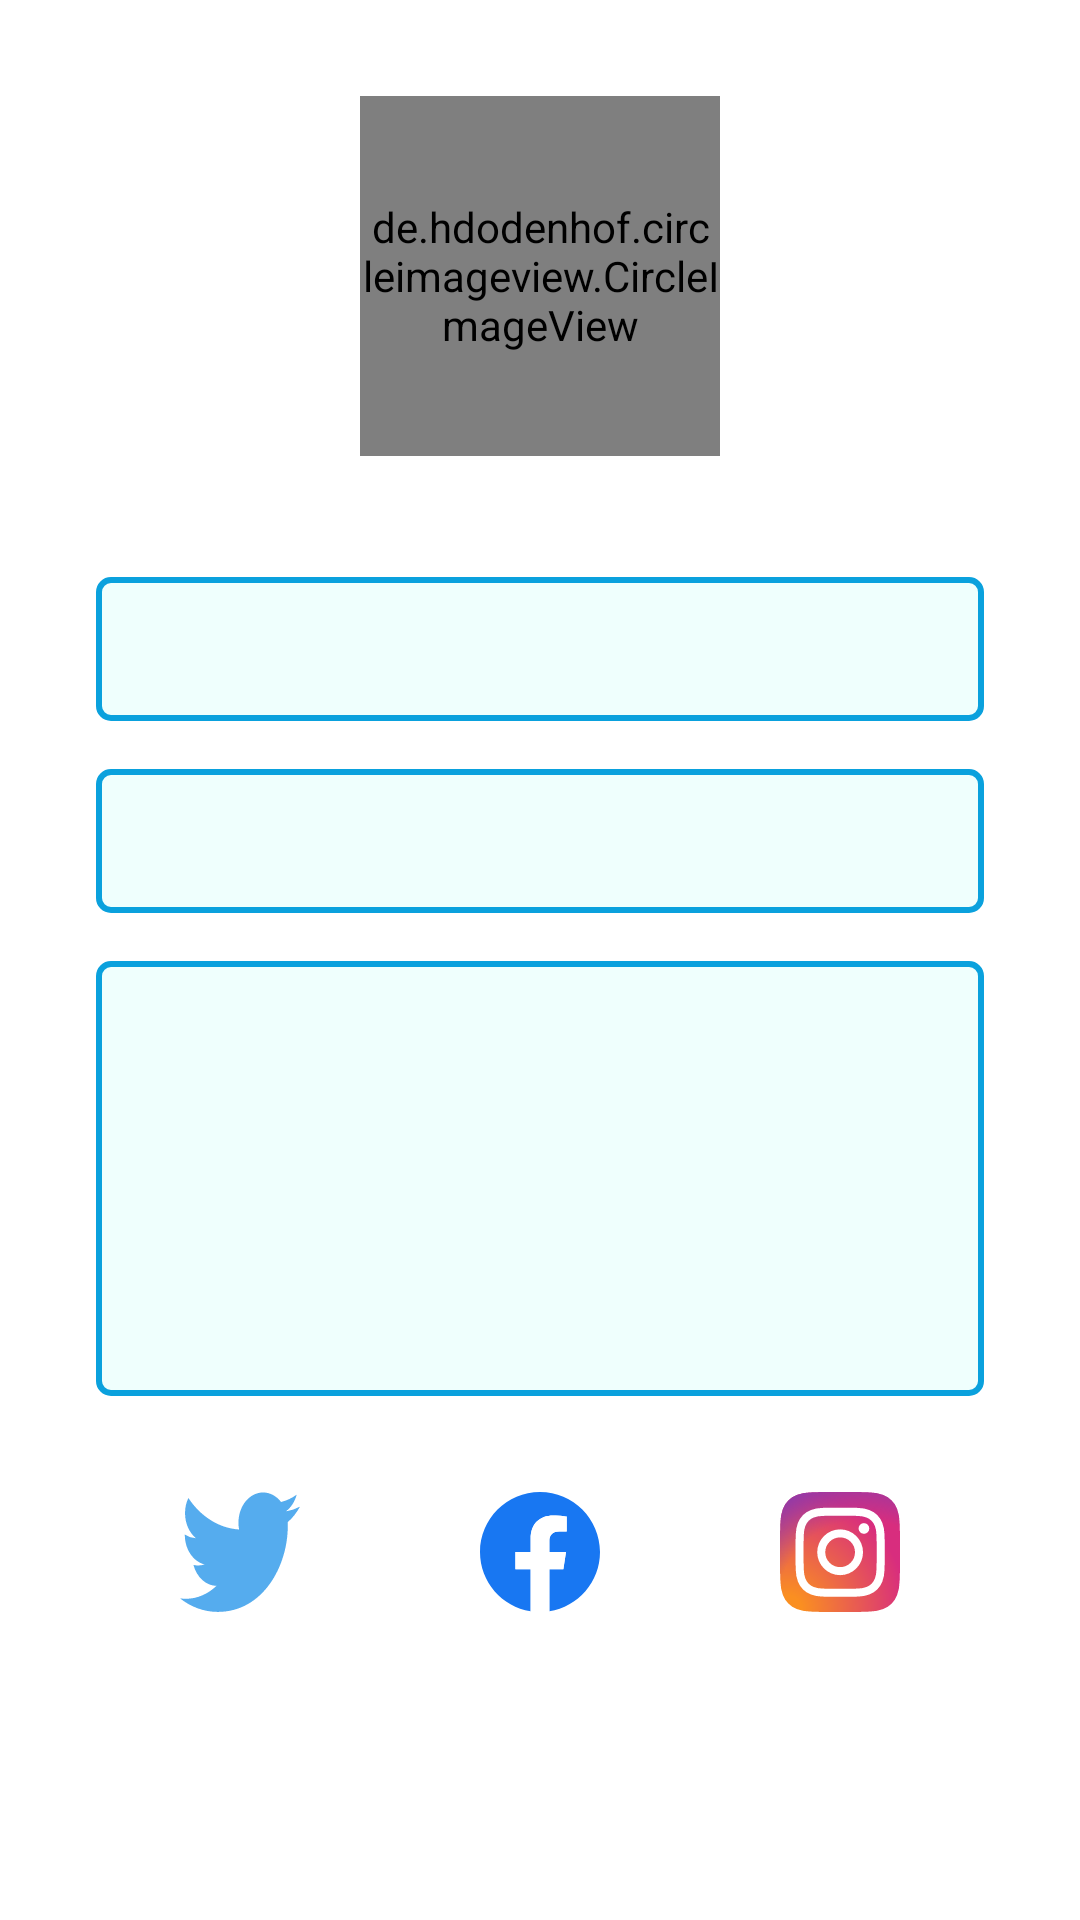

This screen was rendered from an Android layout file. Write that file and the resources it references.
<!-- AndroidManifest.xml: application theme Theme.Nyoombang -->
<!-- res/layout/activity_community_details.xml -->
<?xml version="1.0" encoding="utf-8"?>
<androidx.constraintlayout.widget.ConstraintLayout xmlns:android="http://schemas.android.com/apk/res/android"
    xmlns:app="http://schemas.android.com/apk/res-auto"
    xmlns:tools="http://schemas.android.com/tools"
    android:layout_width="match_parent"
    android:layout_height="match_parent"
    tools:context=".ui.details.CommunityDetailsActivity">

    <de.hdodenhof.circleimageview.CircleImageView
        android:id="@+id/civ_profile"
        android:layout_width="120dp"
        android:layout_height="120dp"
        android:layout_marginTop="32dp"
        app:civ_border_color="@color/color2"
        app:civ_border_width="2dp"
        app:layout_constraintEnd_toEndOf="parent"
        app:layout_constraintStart_toStartOf="parent"
        app:layout_constraintTop_toTopOf="parent"
        tools:src="@tools:sample/avatars" />

    <TextView
        android:id="@+id/tv_username"
        style="@style/Text.Title4"
        android:layout_width="wrap_content"
        android:layout_height="wrap_content"
        android:layout_marginTop="8dp"
        app:layout_constraintEnd_toEndOf="parent"
        app:layout_constraintStart_toStartOf="parent"
        app:layout_constraintTop_toBottomOf="@+id/civ_profile"
        tools:text="@tools:sample/first_names" />

    <EditText
        android:id="@+id/edt_name"
        style="@style/Text.Description2"
        android:layout_width="0dp"
        android:layout_height="wrap_content"
        android:layout_marginStart="32dp"
        android:layout_marginTop="8dp"
        android:layout_marginEnd="32dp"
        android:background="@drawable/profile_text_background"
        android:enabled="false"
        android:inputType="text"
        android:minHeight="48dp"
        android:paddingLeft="13dp"
        android:paddingRight="13dp"
        android:paddingTop="11dp"
        android:paddingBottom="11dp"
        android:textColor="@color/color3"
        app:layout_constraintEnd_toEndOf="parent"
        app:layout_constraintStart_toStartOf="parent"
        app:layout_constraintTop_toBottomOf="@+id/tv_username"
        tools:text="@tools:sample/full_names" />

    <EditText
        android:id="@+id/edt_email"
        style="@style/Text.Description2"
        android:layout_width="0dp"
        android:layout_height="wrap_content"
        android:layout_marginStart="32dp"
        android:layout_marginTop="16dp"
        android:layout_marginEnd="32dp"
        android:background="@drawable/profile_text_background"
        android:enabled="false"
        android:inputType="textEmailAddress"
        android:minHeight="48dp"
        android:paddingLeft="13dp"
        android:paddingRight="13dp"
        android:paddingTop="11dp"
        android:paddingBottom="11dp"
        android:textColor="@color/color3"
        app:layout_constraintEnd_toEndOf="parent"
        app:layout_constraintStart_toStartOf="parent"
        app:layout_constraintTop_toBottomOf="@+id/edt_name"
        tools:text="@tools:sample/full_names" />

    <EditText
        android:id="@+id/edt_description"
        style="@style/Text.Description2"
        android:layout_width="0dp"
        android:layout_height="wrap_content"
        android:layout_marginStart="32dp"
        android:layout_marginTop="16dp"
        android:layout_marginEnd="32dp"
        android:background="@drawable/profile_text_background"
        android:enabled="false"
        android:gravity="top|start"
        android:inputType="textMultiLine"
        android:lines="8"
        android:maxLines="10"
        android:minHeight="145dp"
        android:minLines="6"
        android:paddingLeft="13dp"
        android:paddingRight="13dp"
        android:paddingTop="11dp"
        android:paddingBottom="11dp"
        android:scrollbars="vertical"
        android:textColor="@color/color3"
        app:layout_constraintEnd_toEndOf="parent"
        app:layout_constraintStart_toStartOf="parent"
        app:layout_constraintTop_toBottomOf="@+id/edt_email"
        tools:text="@tools:sample/lorem/random" />

    <ImageButton
        android:id="@+id/ib_facebook"
        android:layout_width="40dp"
        android:layout_height="40dp"
        android:layout_marginTop="32dp"
        android:background="@drawable/icon_facebook"
        app:layout_constraintEnd_toEndOf="parent"
        app:layout_constraintStart_toStartOf="parent"
        app:layout_constraintTop_toBottomOf="@+id/edt_description" />

    <ImageButton
        android:id="@+id/ib_twitter"
        android:layout_width="40dp"
        android:layout_height="40dp"
        android:layout_marginTop="32dp"
        android:background="@drawable/icon_twitter"
        app:layout_constraintEnd_toStartOf="@+id/ib_facebook"
        app:layout_constraintStart_toStartOf="parent"
        app:layout_constraintTop_toBottomOf="@+id/edt_description" />

    <ImageButton
        android:id="@+id/ib_instagram"
        android:layout_width="40dp"
        android:layout_height="40dp"
        android:layout_marginTop="32dp"
        android:background="@drawable/icon_instagram"
        app:layout_constraintEnd_toEndOf="parent"
        app:layout_constraintStart_toEndOf="@+id/ib_facebook"
        app:layout_constraintTop_toBottomOf="@+id/edt_description" />
</androidx.constraintlayout.widget.ConstraintLayout>
<!-- resources referenced by this layout -->
<resources>
  <color name="color2">#0AA1DD</color>
  <color name="color3">#2155CD</color>
  <!-- drawable icon_facebook (drawable) -->
  <vector xmlns:android="http://schemas.android.com/apk/res/android"
      android:width="50dp"
      android:height="50dp"
      android:viewportWidth="256"
      android:viewportHeight="256">
    <path
        android:pathData="M256,128C256,57.31 198.69,0 128,0C57.31,0 0,57.31 0,128c0,63.89 46.81,116.84 108,126.44V165H75.5v-37H108V99.8c0,-32.08 19.11,-49.8 48.35,-49.8C170.35,50 185,52.5 185,52.5V84h-16.14C152.96,84 148,93.87 148,103.99V128h35.5l-5.68,37H148v89.44c61.19,-9.6 108,-62.56 108,-126.44"
        android:fillColor="#1877F2"/>
    <path
        android:pathData="m177.82,165l5.68,-37H148v-24.01C148,93.87 152.96,84 168.86,84H185V52.5S170.35,50 156.35,50C127.11,50 108,67.72 108,99.8V128H75.5v37H108v89.44A128.96,128.96 0,0 0,128 256a128.9,128.9 0,0 0,20 -1.55V165h29.83"
        android:fillColor="#FFF"/>
  </vector>
  <!-- drawable icon_instagram: vector/xml drawable (drawable, 3793 chars, omitted) -->
  <!-- drawable icon_twitter (drawable) -->
  <vector android:height="40.650406dp" android:viewportHeight="209"
      android:viewportWidth="256"
      android:width="50dp"
      xmlns:android="http://schemas.android.com/apk/res/android">
      <path
          android:pathData="M256,25.45a105.04,105.04 0,0 1,-30.17 8.27c10.85,-6.5 19.17,-16.79 23.09,-29.06a105.18,105.18 0,0 1,-33.35 12.74C205.99,7.2 192.35,0.82 177.24,0.82c-29.01,0 -52.52,23.52 -52.52,52.52c0,4.12 0.47,8.13 1.36,11.97c-43.65,-2.19 -82.35,-23.1 -108.25,-54.88c-4.52,7.76 -7.11,16.78 -7.11,26.4c0,18.22 9.27,34.3 23.36,43.72a52.31,52.31 0,0 1,-23.79 -6.57c-0,0.22 -0,0.44 -0,0.66c0,25.45 18.1,46.67 42.13,51.5a52.59,52.59 0,0 1,-23.72 0.9c6.68,20.87 26.08,36.05 49.06,36.47c-17.98,14.09 -40.62,22.48 -65.23,22.48c-4.24,0 -8.42,-0.25 -12.53,-0.73c23.24,14.9 50.85,23.6 80.51,23.6c96.61,0 149.43,-80.03 149.43,-149.43c0,-2.28 -0.05,-4.54 -0.15,-6.8A106.75,106.75 0,0 0,256 25.45"
          android:fillColor="#55acee"/>
  </vector>
  <!-- drawable profile_text_background (drawable) -->
  <?xml version="1.0" encoding="utf-8"?>
  <selector xmlns:android="http://schemas.android.com/apk/res/android">
      <item>
          <shape android:shape="rectangle">
              <stroke android:width="2dp" android:color="@color/color2" />
              <corners android:radius="4dp" />
              <solid android:color="@color/color4" />
          </shape>
      </item>
  </selector>
  <style name="Text.Description2">
          <item name="fontFamily">@font/poppins_medium</item>
          <item name="android:textSize">16sp</item>
      </style>
  <style name="Text.Title4">
          <item name="fontFamily">@font/poppins_bold</item>
          <item name="android:textSize">18sp</item>
      </style>
  <style name="Theme.Nyoombang" parent="Theme.MaterialComponents.DayNight.DarkActionBar">
          
          <item name="colorPrimary">@color/purple_500</item>
          <item name="colorPrimaryVariant">@color/purple_700</item>
          <item name="colorOnPrimary">@color/white</item>
          
          <item name="colorSecondary">@color/teal_200</item>
          <item name="colorSecondaryVariant">@color/teal_700</item>
          <item name="colorOnSecondary">@color/black</item>
          
          <item name="android:statusBarColor">?attr/colorPrimaryVariant</item>
          
      </style>
  <color name="color4">#EFFFFD</color>
  <color name="purple_500">#FF6200EE</color>
  <color name="purple_700">#FF3700B3</color>
  <color name="white">#FFFFFFFF</color>
  <color name="teal_200">#FF03DAC5</color>
  <color name="teal_700">#FF018786</color>
  <color name="black">#FF000000</color>
</resources>
